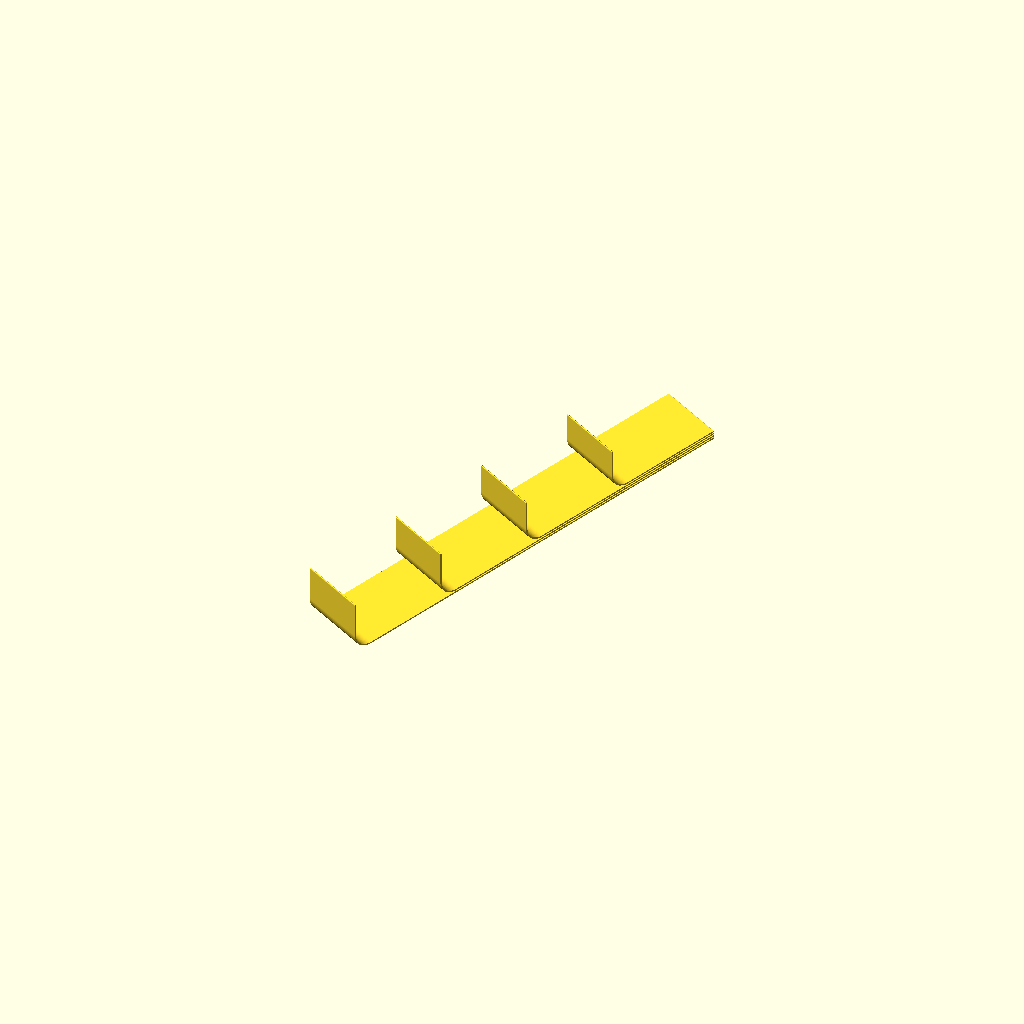
Cell 1: rendered with the file's own defaults.
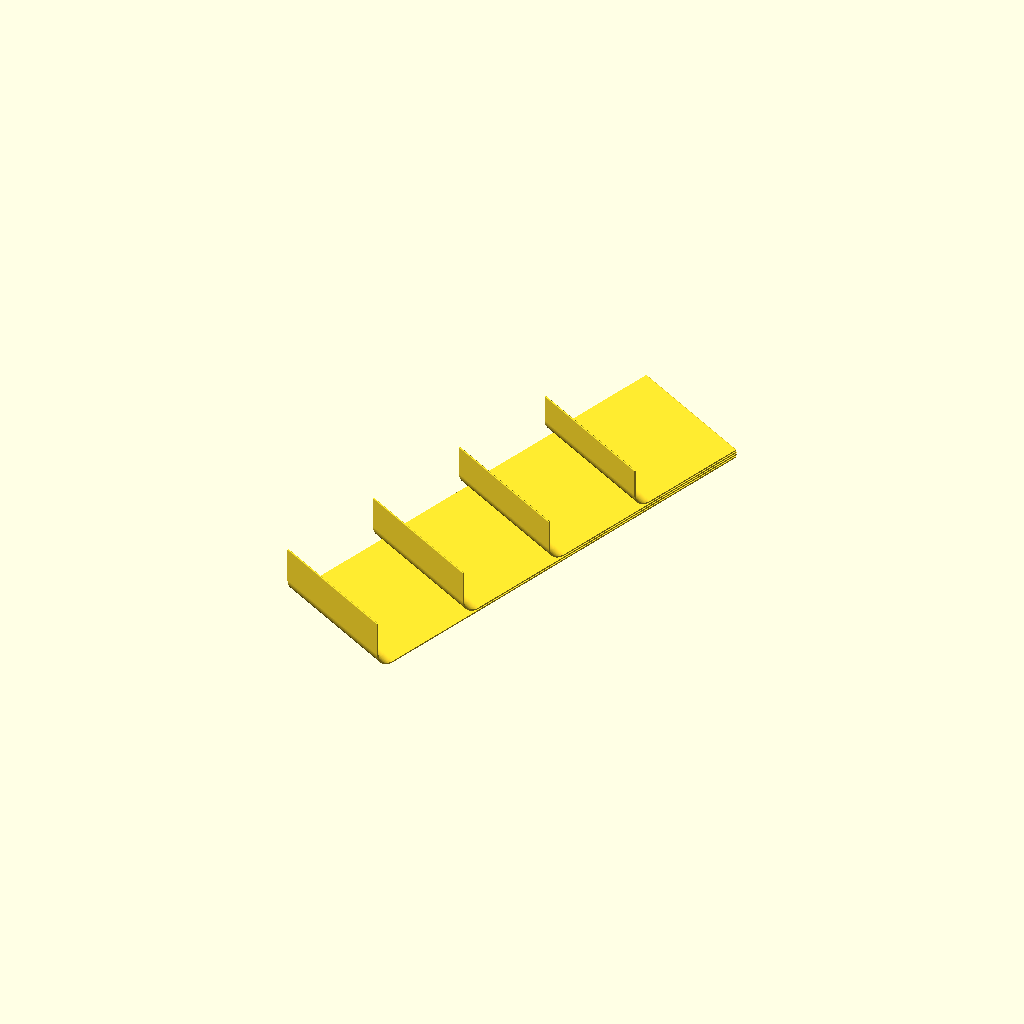
Cell 2 — ffc_w set to 30, the other parameters unchanged.
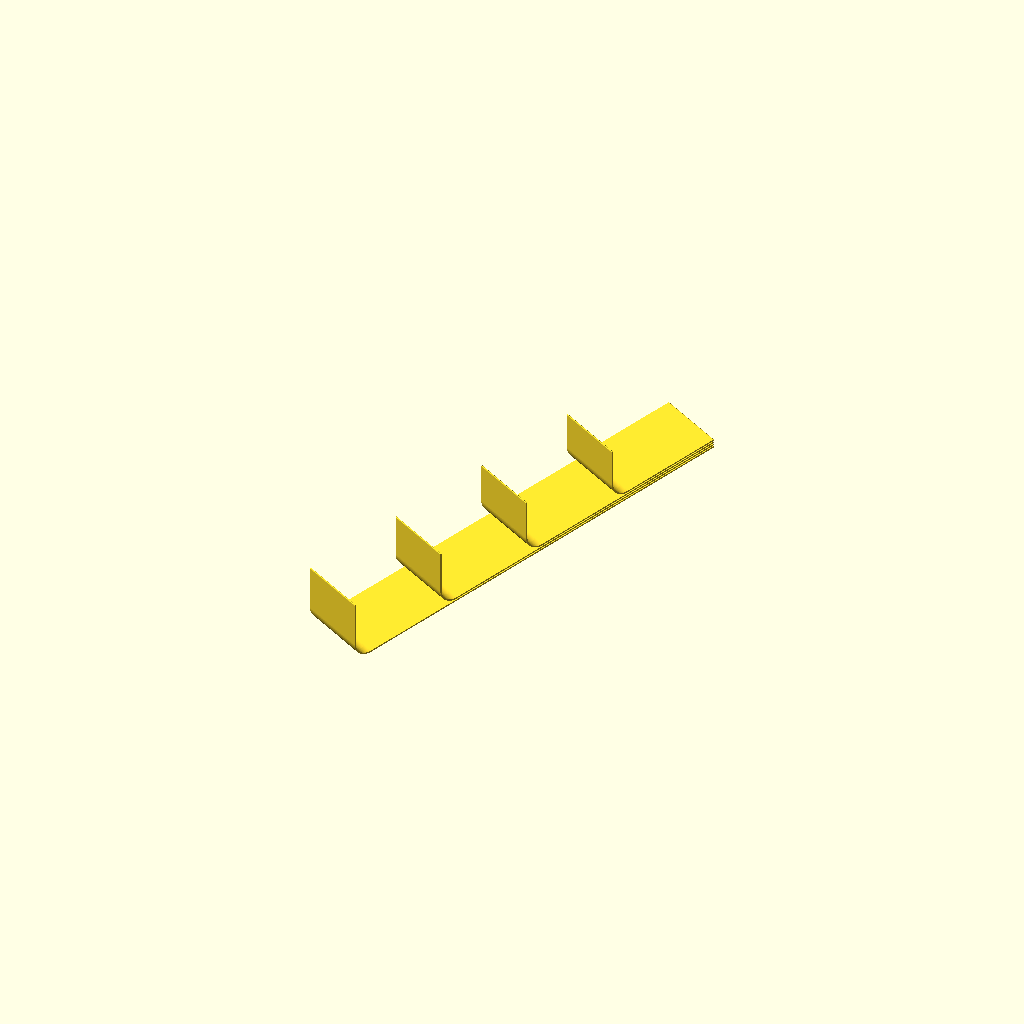
Cell 3 — lead set to 4, the other parameters unchanged.
One fixed orthographic camera (rotation 55°, 0°, 25°; colour scheme Cornfield) for every cell.
The OpenSCAD source (switch/back_cable.scad):
// The boards' FFCs to the outlet in the back of the housing
//
// The simplest route: each cable leaves its board's connector straight down,
// is bent once about its width towards its normal, and runs straight from
// there through an outlet in the housing's back face. No further bending.
//
// All four connectors lie in one vertical plane, each the one before moved by
// a staircase step (10, 17, 4), which runs exactly along the straight parts.
// So the four cables lie on one another: board 0's lowest, each next one
// stack_pitch higher (measured square to the cables), the same bend for all;
// only the straight lead below each connector differs, the top cable (board
// 3's) keeping lead. Each cable comes down onto the ones below it from above
// (a bend stays above its own straight part), so none crosses another.
//
// The connector stands square to the housing's slanted -x face (pcb.scad):
// its long side, so the cable's width, lies along that face's normal. The
// cable's normal then points along the face, towards the back (+x, +y), so
// after the bend it runs parallel to the slanted face, in the vertical plane
// through the connector's centre, along the hole behind that face (see
// housing.scad). The bend is 90 deg plus the rise of the housing's bottom
// along that direction (11.5 deg): straight on, the cable stays parallel to
// the hole's floor, 3.8 mm above it, below the connectors (5.3 mm), screw
// bosses and ribs (3.8 mm) of boards 1-3, beside the hole-1 guide tubes
// (0.8 mm in plan). (At exactly 90 deg it would run level and leave through
// the rising bottom under board 2 instead of the back face.) It meets row 3's
// back wall obliquely, 30.5 deg off its normal: a flat cable cannot turn in
// its own plane.
//
// Coordinates: board 0's frame, as everywhere.
//
// make builds   openscad -o ../build/switch/back_cable.stl back_cable.scad   (the cable)
// housing.scad uses back_outlet() for the hole in the back wall.
// Figures in the description above are for board 0's cable before the stack;
// it now runs (n_cables - 1) * stack_pitch lower, the top one there.

/* [From pcb.scad / housing.scad, do not edit here] */
step     = [10, 17, 4];          // staircase
con_c    = [-135.5, 1.2631];     // board 0's connector centre
con_rot  = atan2(step[1], step[0]);   // turned from y towards -x
face_z   = -0.835 - 5.5;         // connector face: bottom copper - body height
slope    = step[2] / step[1];    // the housing's bottom rises with the staircase
back_y   = 3 * step[1] + 10.6 + 0.7;   // housing's back face behind board 3 (cover outline)
back_t   = 1.2;                  // its wall round the hole

/* [Cable: 14-way FFC, 1.0 mm pitch] */
ffc_w    = 15;                   // width
ffc_t    = 0.3;                  // thickness
insert   = 3.5;                  // inside the connector
lead     = 2;                    // straight below the connector face (stiffener)
bend_r   = 3;                    // bend radius, at the cable's centre (rMin 2)
tail     = 10;                   // beyond the back face, along y
n_cables = 4;                    // boards 0 .. 3
stack_pitch = 0.5;               // cable to cable, square to them: 0.2 between the films

/* [Outlet] */
outlet_w = ffc_w + 1;            // hole in the back wall: 0.5 beside the cable each side
outlet_h = (n_cables - 1) * stack_pitch + ffc_t + 2 * 0.85;   //   and 0.85 above and below the stack

$fa = 2; $fs = 0.2;

// the cable's plane: x' along its run in plan (the cable's normal at the
// connector), y' = z; the width lies along u (towards contact 1)
run  = [cos(con_rot), sin(con_rot)];        // in plan, towards the back
u    = [-sin(con_rot), cos(con_rot)];
rise = atan(slope * run[1]);                 // the bottom's rise along run
bend = 90 + rise;                            // turned by this from straight down
dir    = [cos(rise), sin(rise)];             // straight on, after the bend
nrm    = [-sin(rise), cos(rise)];            // square to it, up
// cable k in its own board's frame, (x', z'), from inside the connector:
// its lead puts it (n_cables - 1 - k) * stack_pitch below the top one
function lead_of(k) = lead + (n_cables - 1 - k) * stack_pitch / cos(rise);
function arc_c(k) = [bend_r, face_z - lead_of(k)];
function arc_pt(k, a) = arc_c(k) + bend_r * [-cos(a), -sin(a)];   // a = 0 at the lead's end
function p_arc(k) = arc_pt(k, bend);
// straight part: to tail beyond the back face (along y)
function x_back(k) = (back_y - k * step[1] - con_c[1]) / run[1];   // x' where it meets the back face
function s_end(k) = (x_back(k) + tail / run[1] - p_arc(k)[0]) / dir[0];
function p_end(k) = p_arc(k) + s_end(k) * dir;
function at(k, q) = [con_c[0] + q[0] * run[0], con_c[1] + q[0] * run[1], q[1]] + k * step;   // -> board 0's frame
function z_back(k) = p_arc(k)[1] + (x_back(k) - p_arc(k)[0]) * dir[1] / dir[0];

for (k = [0 : n_cables - 1])
    echo(str("cable ", k, ": lead ", lead_of(k), ", bend ", bend, " deg (R ", bend_r, "), then straight at ", rise,
             " deg; leaves the back face at ", at(k, [x_back(k), z_back(k)]), "; free length ",
             lead_of(k) + bend_r * bend * PI / 180 + s_end(k), " mm from the connector face"));

// the plane of the cable, (x', z') in it, extruded along u by the width
module in_plane(k)
    translate(k * step)
    multmatrix([[run[0], 0, u[0], con_c[0]],
                [run[1], 0, u[1], con_c[1]],
                [0,      1, 0,    0],
                [0,      0, 0,    1]])
        children();

module centre_line2d(k)
    union() {
        hull() { translate([0, face_z + insert]) circle(d = ffc_t, $fn = 12);
                 translate([0, face_z - lead_of(k)]) circle(d = ffc_t, $fn = 12); }
        for (i = [0 : 29]) hull() {
            translate(arc_pt(k, bend * i / 30)) circle(d = ffc_t, $fn = 12);
            translate(arc_pt(k, bend * (i + 1) / 30)) circle(d = ffc_t, $fn = 12);
        }
        hull() { translate(p_arc(k)) circle(d = ffc_t, $fn = 12); translate(p_end(k)) circle(d = ffc_t, $fn = 12); }
    }

module back_cable(k)
    in_plane(k) translate([0, 0, -ffc_w / 2]) linear_extrude(ffc_w) centre_line2d(k);

module back_cables() for (k = [0 : n_cables - 1]) back_cable(k);

// the outlet: a slot along the straight parts, round the whole stack, from
// just inside the hole until past the back face, outlet_w across and
// outlet_h through
module back_outlet()
    in_plane(0) translate(p_arc(0) + (n_cables - 1) / 2 * stack_pitch * nrm) rotate(rise)
        translate([(x_back(0) - p_arc(0)[0]) / dir[0] - 15, -outlet_h / 2, -outlet_w / 2])
            cube([30, outlet_h, outlet_w]);

back_cables();
Customizer parameters (derived from the source; name, type, default, range or options):
step: vector, default [10, 17, 4]
con_c: vector, default [-135.5, 1.2631]
back_t: number, default 1.2
ffc_w: number, default 15
ffc_t: number, default 0.3
insert: number, default 3.5
lead: number, default 2
bend_r: number, default 3
tail: number, default 10
n_cables: number, default 4
stack_pitch: number, default 0.5
